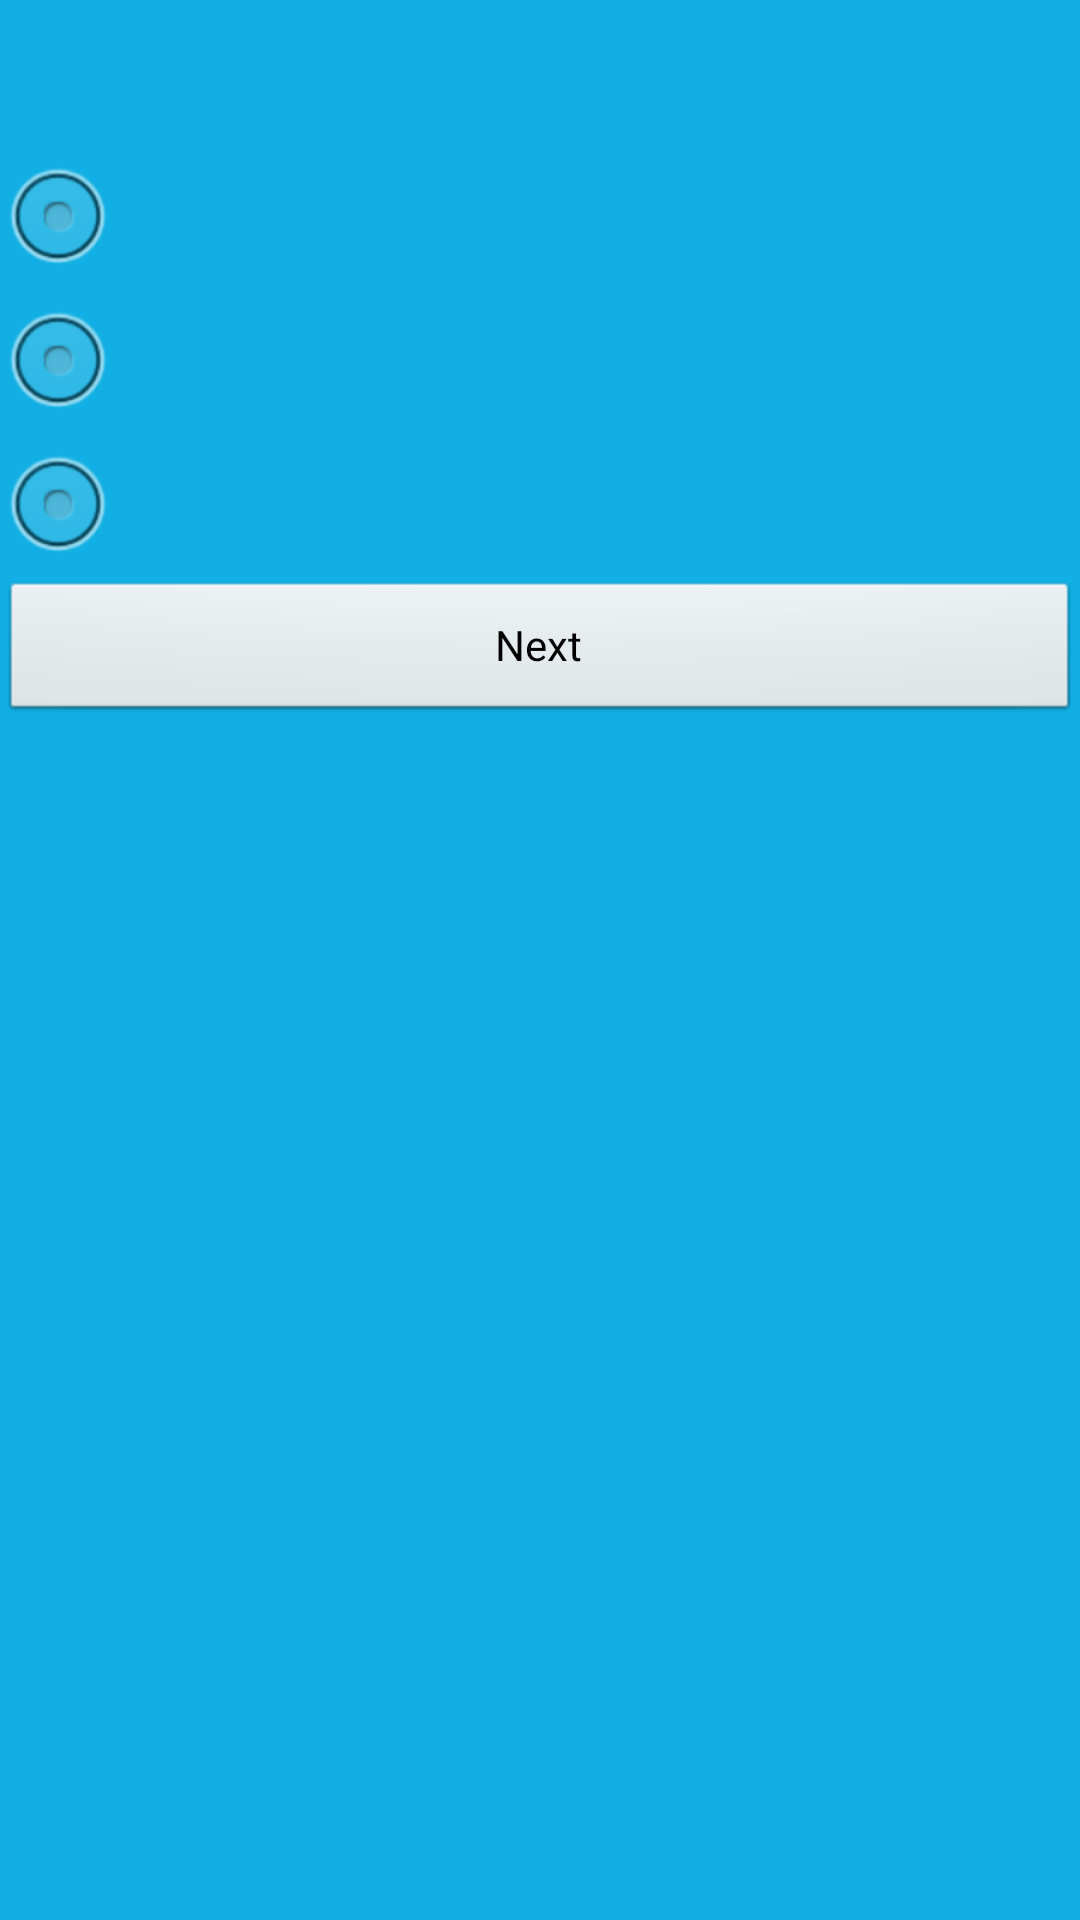

Here is an Android app screen rendered from its layout file. Give the layout XML and the strings, colors and styles it references.
<!-- AndroidManifest.xml: application theme AutoskolaBlue -->
<!-- res/layout/activity_quiz.xml -->
<?xml version="1.0" encoding="utf-8"?>

<RelativeLayout xmlns:android="http://schemas.android.com/apk/res/android"
    xmlns:tools="http://schemas.android.com/tools"
    android:layout_width="match_parent"
    android:layout_height="match_parent">

    <ImageView
        android:layout_width="wrap_content"
        android:layout_height="wrap_content"
        android:id="@+id/iv_question_image"
        android:layout_marginTop="10dp"
        android:layout_marginBottom="10dp"
        android:layout_centerHorizontal="true" />

    <LinearLayout
        android:layout_width="match_parent"
        android:layout_height="wrap_content"
        android:id="@+id/ll_question_wrapper"
        android:layout_below="@+id/iv_question_image"
        android:orientation="vertical">


        <TextView
            android:id="@+id/textView1"
            android:layout_width="match_parent"
            android:layout_height="wrap_content"
            tools:text="Large Text"
            android:textAppearance="?android:attr/textAppearanceLarge" />

        <RadioGroup
            android:id="@+id/radioGroup1"
            android:layout_width="match_parent"
            android:layout_height="wrap_content">

            <RadioButton
                android:id="@+id/radio0"
                android:layout_width="match_parent"
                android:layout_height="wrap_content"
                tools:text="RadioButton" />

            <RadioButton
                android:id="@+id/radio1"
                android:layout_width="match_parent"
                android:layout_height="wrap_content"
                tools:text="RadioButton" />

            <RadioButton
                android:id="@+id/radio2"
                android:layout_width="match_parent"
                android:layout_height="wrap_content"
                tools:text="RadioButton" />

            <Button
                android:id="@+id/bNext"
                android:layout_width="match_parent"
                android:layout_height="wrap_content"
                android:text="Next" />
        </RadioGroup>
    </LinearLayout>

    <LinearLayout
        android:layout_width="match_parent"
        android:layout_marginTop="10dp"
        android:layout_marginLeft="10dp"
        android:layout_marginRight="5dp"
        android:orientation="horizontal"
        android:id="@+id/ll_question_picker"
        android:layout_below="@+id/ll_question_wrapper"
        android:layout_height="wrap_content">

    </LinearLayout>

</RelativeLayout>
<!-- resources referenced by this layout -->
<resources>
  <style name="AutoskolaBlue" parent="android:Theme.Light">
          <item name="android:windowBackground">@color/blue</item>
          <item name="android:textColor">@color/white</item>
      </style>
  <color name="blue">#11AFE3</color>
  <color name="white">#ffffff</color>
</resources>
